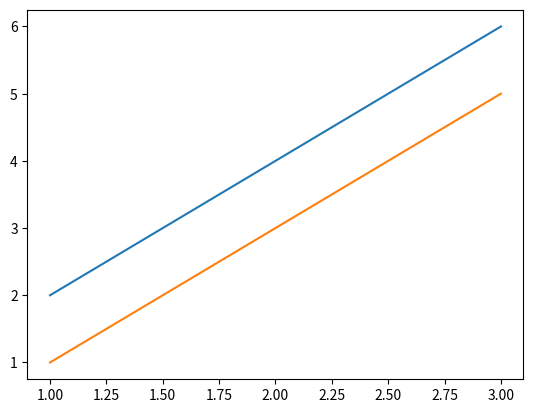

The matplotlib source for this figure:
import matplotlib.pyplot as plt

x = [1,2,3]

plt.plot(x, [2,4,6])
plt.plot(x, [1,3,5])

plt.show()

# Output:
# Two lines plotted
